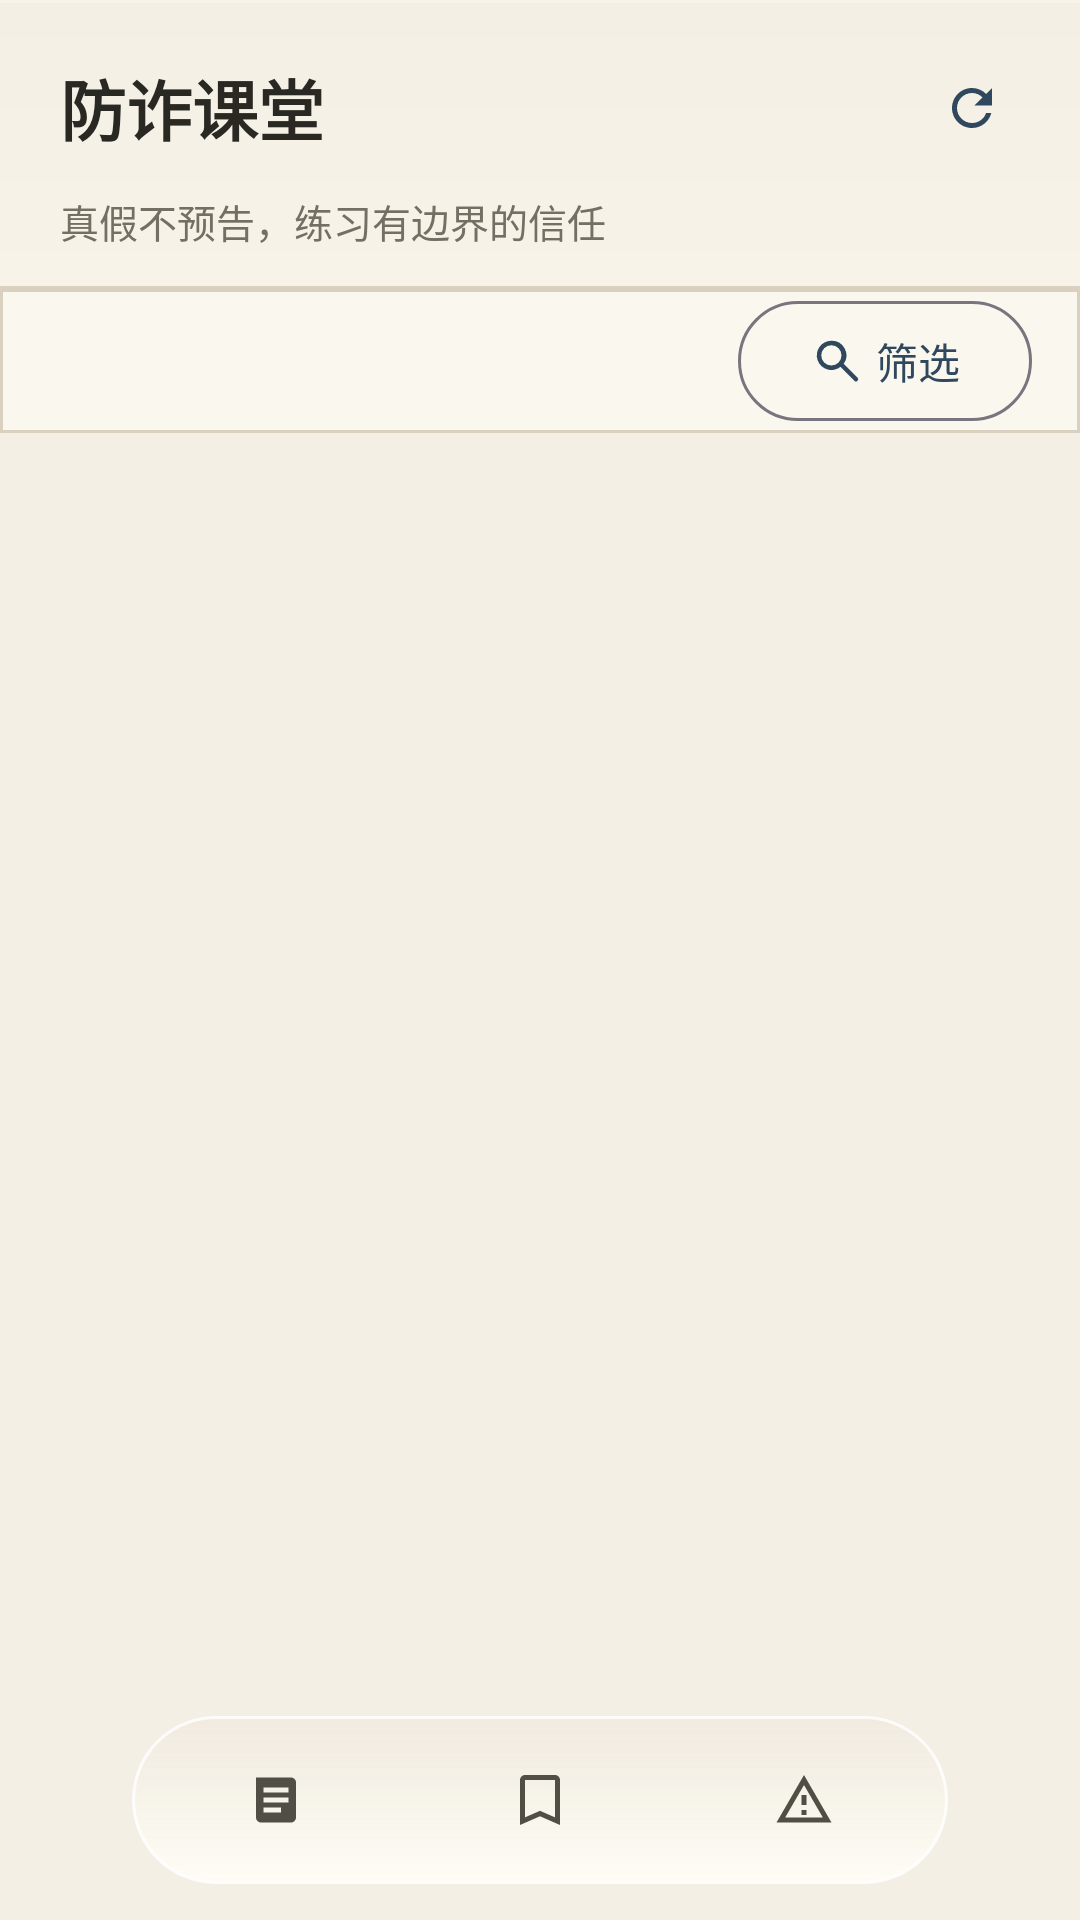

The Android layout XML behind this screen, and the referenced resources:
<!-- AndroidManifest.xml: application theme Theme.FanZha -->
<!-- res/layout/activity_main.xml -->
<?xml version="1.0" encoding="utf-8"?>
<LinearLayout xmlns:android="http://schemas.android.com/apk/res/android" xmlns:app="http://schemas.android.com/apk/res-auto" android:fitsSystemWindows="true"
    android:layout_width="match_parent" android:layout_height="match_parent"
    android:orientation="vertical">

    <LinearLayout android:layout_width="match_parent" android:layout_height="wrap_content" android:minHeight="@dimen/header_height"
        android:background="@drawable/bg_header" android:orientation="vertical"
        android:paddingStart="@dimen/space_5" android:paddingTop="@dimen/space_3" android:paddingEnd="@dimen/space_3" android:paddingBottom="@dimen/space_3">
        <LinearLayout android:layout_width="match_parent" android:layout_height="wrap_content" android:gravity="center_vertical" android:orientation="horizontal">
            <TextView android:id="@+id/headerTitle" android:layout_width="0dp" android:layout_height="wrap_content" android:layout_weight="1"
                android:text="@string/app_name" android:textColor="@color/text_primary" android:textSize="22sp" android:textStyle="bold" />
            <com.google.android.material.button.MaterialButton android:id="@+id/checkUpdates" style="@style/Widget.Material3.Button.IconButton"
                android:layout_width="@dimen/touch_min" android:layout_height="@dimen/touch_min" android:contentDescription="@string/update_center"
                app:icon="@drawable/ic_update" app:iconGravity="textStart" app:iconPadding="0dp" app:iconTint="@color/brand" />
        </LinearLayout>
        <TextView android:id="@+id/headerSubtitle" android:layout_width="wrap_content" android:layout_height="wrap_content"
            android:layout_marginTop="@dimen/space_1" android:text="@string/header_subtitle" android:textColor="@color/text_tertiary" android:textSize="13sp" />
    </LinearLayout>

    <View android:layout_width="match_parent" android:layout_height="1dp" android:background="@color/border_subtle" />

    <FrameLayout android:id="@+id/mainStage" android:layout_width="match_parent" android:layout_height="0dp" android:layout_weight="1">
        <FrameLayout android:id="@+id/contentHost" android:layout_width="match_parent" android:layout_height="match_parent">
            <androidx.recyclerview.widget.RecyclerView android:id="@+id/caseList"
                android:layout_width="match_parent" android:layout_height="match_parent"
                android:clipToPadding="false" android:paddingStart="@dimen/space_4" android:paddingEnd="@dimen/space_4"
                android:paddingTop="@dimen/library_overlay_inset" android:paddingBottom="@dimen/content_bottom_inset" android:scrollbars="none" />
            <TextView android:id="@+id/emptyView" android:layout_width="wrap_content" android:layout_height="wrap_content"
                android:layout_gravity="center" android:gravity="center" android:lineSpacingMultiplier="1.4"
                android:padding="@dimen/space_5" android:textColor="@color/text_secondary" android:textSize="15sp"
                android:visibility="gone" />
            <ScrollView android:id="@+id/infoScroll" android:layout_width="match_parent" android:layout_height="match_parent"
                android:background="@color/bg_page" android:clipToPadding="false" android:fillViewport="true"
                android:scrollbars="none" android:visibility="gone">
                <LinearLayout android:id="@+id/infoContent" android:layout_width="match_parent" android:layout_height="wrap_content"
                    android:orientation="vertical" android:paddingStart="@dimen/space_4"
                    android:paddingTop="@dimen/space_4" android:paddingEnd="@dimen/space_4"
                    android:paddingBottom="@dimen/content_bottom_inset" />
            </ScrollView>
        </FrameLayout>

        <LinearLayout android:id="@+id/libraryControls" android:layout_width="match_parent" android:layout_height="wrap_content"
            android:layout_gravity="top" android:background="@drawable/bg_filter_glass" android:elevation="8dp"
            android:orientation="vertical" android:paddingStart="@dimen/space_4" android:paddingEnd="@dimen/space_4">
            <LinearLayout android:layout_width="match_parent" android:layout_height="@dimen/touch_min"
                android:gravity="center_vertical" android:orientation="horizontal">
                <TextView android:id="@+id/resultCount" android:layout_width="0dp" android:layout_height="wrap_content"
                    android:layout_weight="1" android:maxLines="2" android:textColor="@color/text_secondary" android:textSize="13sp" />
                <com.google.android.material.button.MaterialButton android:id="@+id/filterToggle"
                    style="@style/Widget.Material3.Button.OutlinedButton" android:layout_width="wrap_content" android:layout_height="@dimen/touch_min"
                    android:contentDescription="@string/filter_expand" android:minWidth="0dp" android:text="@string/filter_label"
                    android:textColor="@color/brand" app:icon="@drawable/ic_search" app:iconGravity="textStart"
                    app:iconPadding="@dimen/space_1" app:iconTint="@color/brand" />
            </LinearLayout>
            <LinearLayout android:id="@+id/filterContent" android:layout_width="match_parent" android:layout_height="wrap_content"
                android:orientation="vertical" android:paddingBottom="@dimen/space_2" android:visibility="gone">
                <LinearLayout android:id="@+id/searchContainer" android:layout_width="match_parent" android:layout_height="@dimen/search_height"
                    android:background="@drawable/bg_search" android:gravity="center_vertical" android:orientation="horizontal"
                    android:paddingStart="@dimen/space_3" android:paddingEnd="2dp">
                    <ImageView android:layout_width="22dp" android:layout_height="22dp"
                        android:importantForAccessibility="no" android:src="@drawable/ic_search" app:tint="@color/text_tertiary" />
                    <EditText android:id="@+id/searchInput" android:layout_width="0dp" android:layout_height="match_parent"
                        android:layout_weight="1" android:background="@null" android:hint="@string/search_hint"
                        android:autofillHints="none" android:importantForAutofill="no" android:inputType="text"
                        android:paddingStart="@dimen/space_2" android:paddingEnd="@dimen/space_2" android:singleLine="true"
                        android:textColor="@color/text_primary" android:textColorHint="@color/text_tertiary" android:textSize="15sp" />
                    <ImageButton android:id="@+id/clearSearch" android:layout_width="@dimen/touch_min" android:layout_height="@dimen/touch_min"
                        android:background="?attr/selectableItemBackgroundBorderless" android:contentDescription="@string/search_clear"
                        android:padding="12dp" android:src="@drawable/ic_close" android:visibility="gone" />
                </LinearLayout>
                <HorizontalScrollView android:id="@+id/categoryScroller" android:layout_width="match_parent" android:layout_height="wrap_content"
                    android:layout_marginTop="@dimen/space_2" android:scrollbars="none">
                    <LinearLayout android:id="@+id/categoryContainer" android:layout_width="wrap_content" android:layout_height="wrap_content" android:orientation="horizontal" />
                </HorizontalScrollView>
            </LinearLayout>
        </LinearLayout>

        <LinearLayout android:id="@+id/bottomNav" android:layout_width="@dimen/nav_dock_width" android:layout_height="@dimen/nav_dock_height"
            android:layout_gravity="bottom|center_horizontal" android:layout_marginBottom="@dimen/space_3"
            android:background="@drawable/bg_nav_glass" android:elevation="12dp" android:gravity="center_vertical" android:orientation="horizontal"
            android:paddingStart="@dimen/space_1" android:paddingTop="@dimen/space_1" android:paddingEnd="@dimen/space_1" android:paddingBottom="@dimen/space_1">
            <com.google.android.material.button.MaterialButton android:id="@+id/navCases" style="@style/NavDockButton"
                android:contentDescription="@string/nav_stories" android:tooltipText="@string/nav_stories" app:icon="@drawable/ic_library"
                app:iconGravity="textStart" app:iconTint="@color/text_secondary" />
            <com.google.android.material.button.MaterialButton android:id="@+id/navFavorites" style="@style/NavDockButton"
                android:contentDescription="@string/nav_favorites" android:tooltipText="@string/nav_favorites" app:icon="@drawable/ic_bookmark"
                app:iconGravity="textStart" app:iconTint="@color/text_secondary" />
            <com.google.android.material.button.MaterialButton android:id="@+id/navEmergency" style="@style/NavDockButton"
                android:contentDescription="@string/nav_emergency" android:tooltipText="@string/nav_emergency" app:icon="@drawable/ic_emergency"
                app:iconGravity="textStart" app:iconTint="@color/text_secondary" />
        </LinearLayout>
    </FrameLayout>
</LinearLayout>
<!-- resources referenced by this layout -->
<resources>
  <color name="bg_page">#F3EFE5</color>
  <color name="border_subtle">#D9D0C0</color>
  <color name="brand">#30485E</color>
  <color name="text_primary">#292823</color>
  <color name="text_secondary">#514E45</color>
  <color name="text_tertiary">#746F63</color>
  <dimen name="content_bottom_inset">88dp</dimen>
  <dimen name="header_height">62dp</dimen>
  <dimen name="library_overlay_inset">56dp</dimen>
  <dimen name="nav_dock_height">56dp</dimen>
  <dimen name="nav_dock_width">272dp</dimen>
  <dimen name="search_height">48dp</dimen>
  <dimen name="space_1">4dp</dimen>
  <dimen name="space_2">8dp</dimen>
  <dimen name="space_3">12dp</dimen>
  <dimen name="space_4">16dp</dimen>
  <dimen name="space_5">20dp</dimen>
  <dimen name="touch_min">48dp</dimen>
  <!-- drawable bg_filter_glass (drawable) -->
  <?xml version="1.0" encoding="utf-8"?>
  <shape xmlns:android="http://schemas.android.com/apk/res/android" android:shape="rectangle">
      <solid android:color="@color/glass_washi_soft" />
      <stroke android:width="1dp" android:color="@color/border_subtle" />
  </shape>
  <!-- drawable bg_search (drawable) -->
  <?xml version="1.0" encoding="utf-8"?>
  <shape xmlns:android="http://schemas.android.com/apk/res/android" android:shape="rectangle">
      <solid android:color="@color/surface_warm" />
      <stroke android:width="1dp" android:color="@color/border_warm" />
      <corners android:radius="@dimen/radius_card" />
  </shape>
  <!-- drawable ic_bookmark (drawable) -->
  <vector xmlns:android="http://schemas.android.com/apk/res/android" android:width="22dp" android:height="22dp" android:viewportWidth="24" android:viewportHeight="24">
      <path android:fillColor="@color/text_secondary" android:pathData="M6,2H18C19.1,2 20,2.9 20,4V22L12,18.5L4,22V4C4,2.9 4.9,2 6,2M6,4V18.94L12,16.32L18,18.94V4H6Z"/>
  </vector>
  <!-- drawable ic_close (drawable) -->
  <vector xmlns:android="http://schemas.android.com/apk/res/android"
      android:width="20dp" android:height="20dp" android:viewportWidth="24" android:viewportHeight="24">
      <path android:fillColor="@color/text_tertiary"
          android:pathData="M6.4,5L5,6.4L10.6,12L5,17.6L6.4,19L12,13.4L17.6,19L19,17.6L13.4,12L19,6.4L17.6,5L12,10.6Z"/>
  </vector>
  <!-- drawable ic_emergency (drawable) -->
  <vector xmlns:android="http://schemas.android.com/apk/res/android" android:width="22dp" android:height="22dp" android:viewportWidth="24" android:viewportHeight="24">
      <path android:fillColor="@color/text_secondary" android:pathData="M12,2L1,21H23L12,2M12,6L19.53,19H4.47L12,6M11,10V14H13V10H11M11,16V18H13V16H11Z"/>
  </vector>
  <string name="app_name">防诈课堂</string>
  <string name="filter_expand">展开搜索和分类筛选</string>
  <string name="filter_label">筛选</string>
  <string name="header_subtitle">真假不预告，练习有边界的信任</string>
  <string name="nav_emergency">止损</string>
  <string name="nav_favorites">收藏</string>
  <string name="nav_stories">故事</string>
  <string name="search_clear">清空搜索</string>
  <string name="search_hint">搜索故事、人物或情境</string>
  <string name="update_center">更新中心</string>
  <color name="glass_washi_soft">#DDFBF8F0</color>
  <color name="surface_warm">#F8F3E8</color>
  <color name="ripple_surface">#18292823</color>
  <color name="glass_washi_top">#EBFFFDF6</color>
  <color name="glass_washi_bottom">#D8EFE9DE</color>
  <color name="glass_highlight">#CFFFFFFF</color>
  <dimen name="radius_dock">28dp</dimen>
  <color name="border_warm">#CFC3AF</color>
  <dimen name="radius_card">14dp</dimen>
  <color name="text_on_brand">#FFFDF7</color>
  <color name="brand_subtle">#E2E7E6</color>
  <color name="warning">#B4782E</color>
  <color name="danger">#A43F35</color>
  <color name="bg_surface">#FBF8F0</color>
  <color name="bg_elevated">#EDE6D8</color>
</resources>
